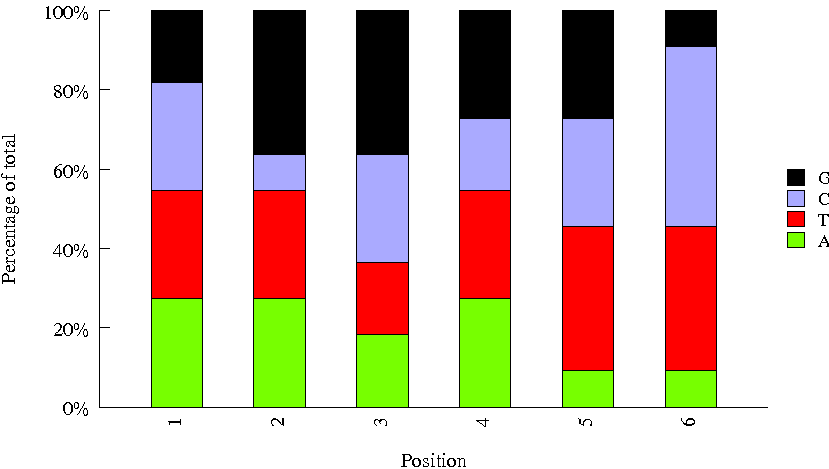

Data behind this chart, as committed beside it:
Sequence, name, set
CCGTCC, AR016, tru
TAGCTT, AR010, tru
ACAGTG, AR005, tru
GATCAG, AR009, tru
TTAGGC, AR003, tru
GTTTCG, AR021, tru
ATCACG, AR001, tru
CAGATC, AR007, tru
CGTACG, AR022, tru
ACTTGA, AR008, tru
GTCCGC, AR018, tru
